Run: headless pygame with SDL's dummy video driver; simulated clock (each Clock.tick advances the game by its frame time, no real sleeping); random seed 0; keys injected as events and as key.get_pressed() state; no mouse input.
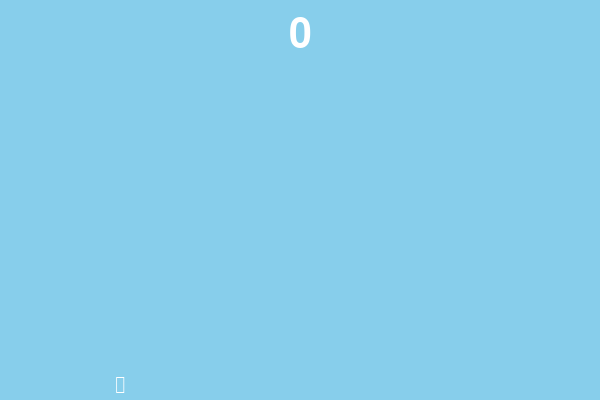
Frame 1 of 4 · flips 1–60 · no input
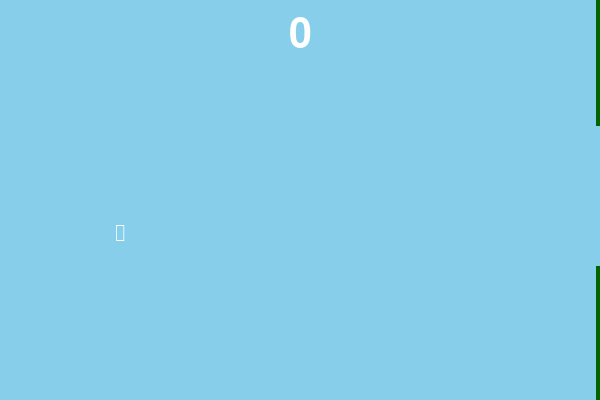
Frame 2 of 4 · flips 61–180 · tapped SPACE, RETURN · held RIGHT (→), D
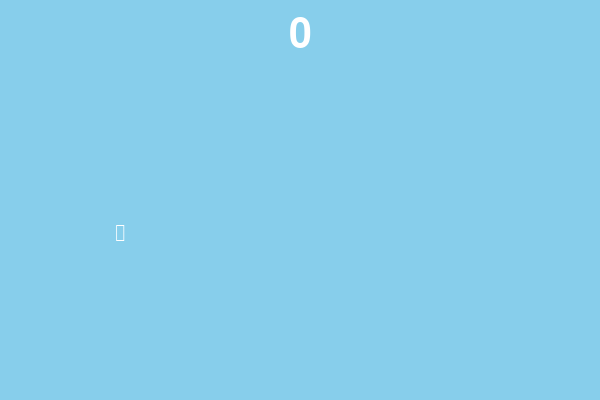
Frame 3 of 4 · flips 181–300 · held DOWN (↓), S
Frame 4 of 4 · flips 301–420 · held LEFT (←), A, UP (↑), W · screen unchanged from frame 3, image omitted

The pygame program that drew these frames:

import pygame 
import random

pygame.init()
tela = pygame.display.set_mode((600, 400))
relogio = pygame.time.Clock()
emoji = pygame.font.SysFont("segoeuiemoji", 36)
passaro = emoji.render("\U0001F424", 1, "white")
passaro = pygame.transform.flip(passaro, True, False)
fonte = pygame.font.Font(None, 60)
y = 200
vel = 0
canos = []
quadro = 0
pontos = 0

rodando = True
while rodando:
    for evento in pygame.event.get():
        if evento.type == pygame.QUIT:
            rodando = False
        if evento.type == pygame.KEYDOWN:
            if evento.key == pygame.K_SPACE:
                vel = -9

    vel += 0.8
    y += vel
    corpo = pygame.Rect(100, y, 40, 34)

    quadro += 1
    if quadro % 45 == 0:
        buraco = random.randint(60, 250)
        canos.append(pygame.Rect(600, 0, 60, buraco))
        baixo = buraco + 140
        canos.append(pygame.Rect(600, baixo, 60, 400))
    for cano in canos:
        cano.x -= 4
        if cano.top == 0 and cano.right == 100:
            pontos += 1
    canos = [c for c in canos if c.right > 0]

    fora = corpo.top < 0 or corpo.bottom > 400
    if fora or corpo.collidelist(canos) >= 0:
        y, vel, pontos = 200, 0, 0
        canos.clear()            

    tela.fill("skyblue")
    for cano in canos:
        pygame.draw.rect(tela, "forestgreen", cano)
        pygame.draw.rect(tela, "darkgreen", cano, 4)                
    pos = passaro.get_rect(center=corpo.center)
    tela.blit(passaro, pos)
    placar = fonte.render(str(pontos), 1, "white")
    tela.blit(placar, placar.get_rect(midtop=(300, 15)))
    pygame.display.flip()
    relogio.tick(30)
    
pygame.quit()    
